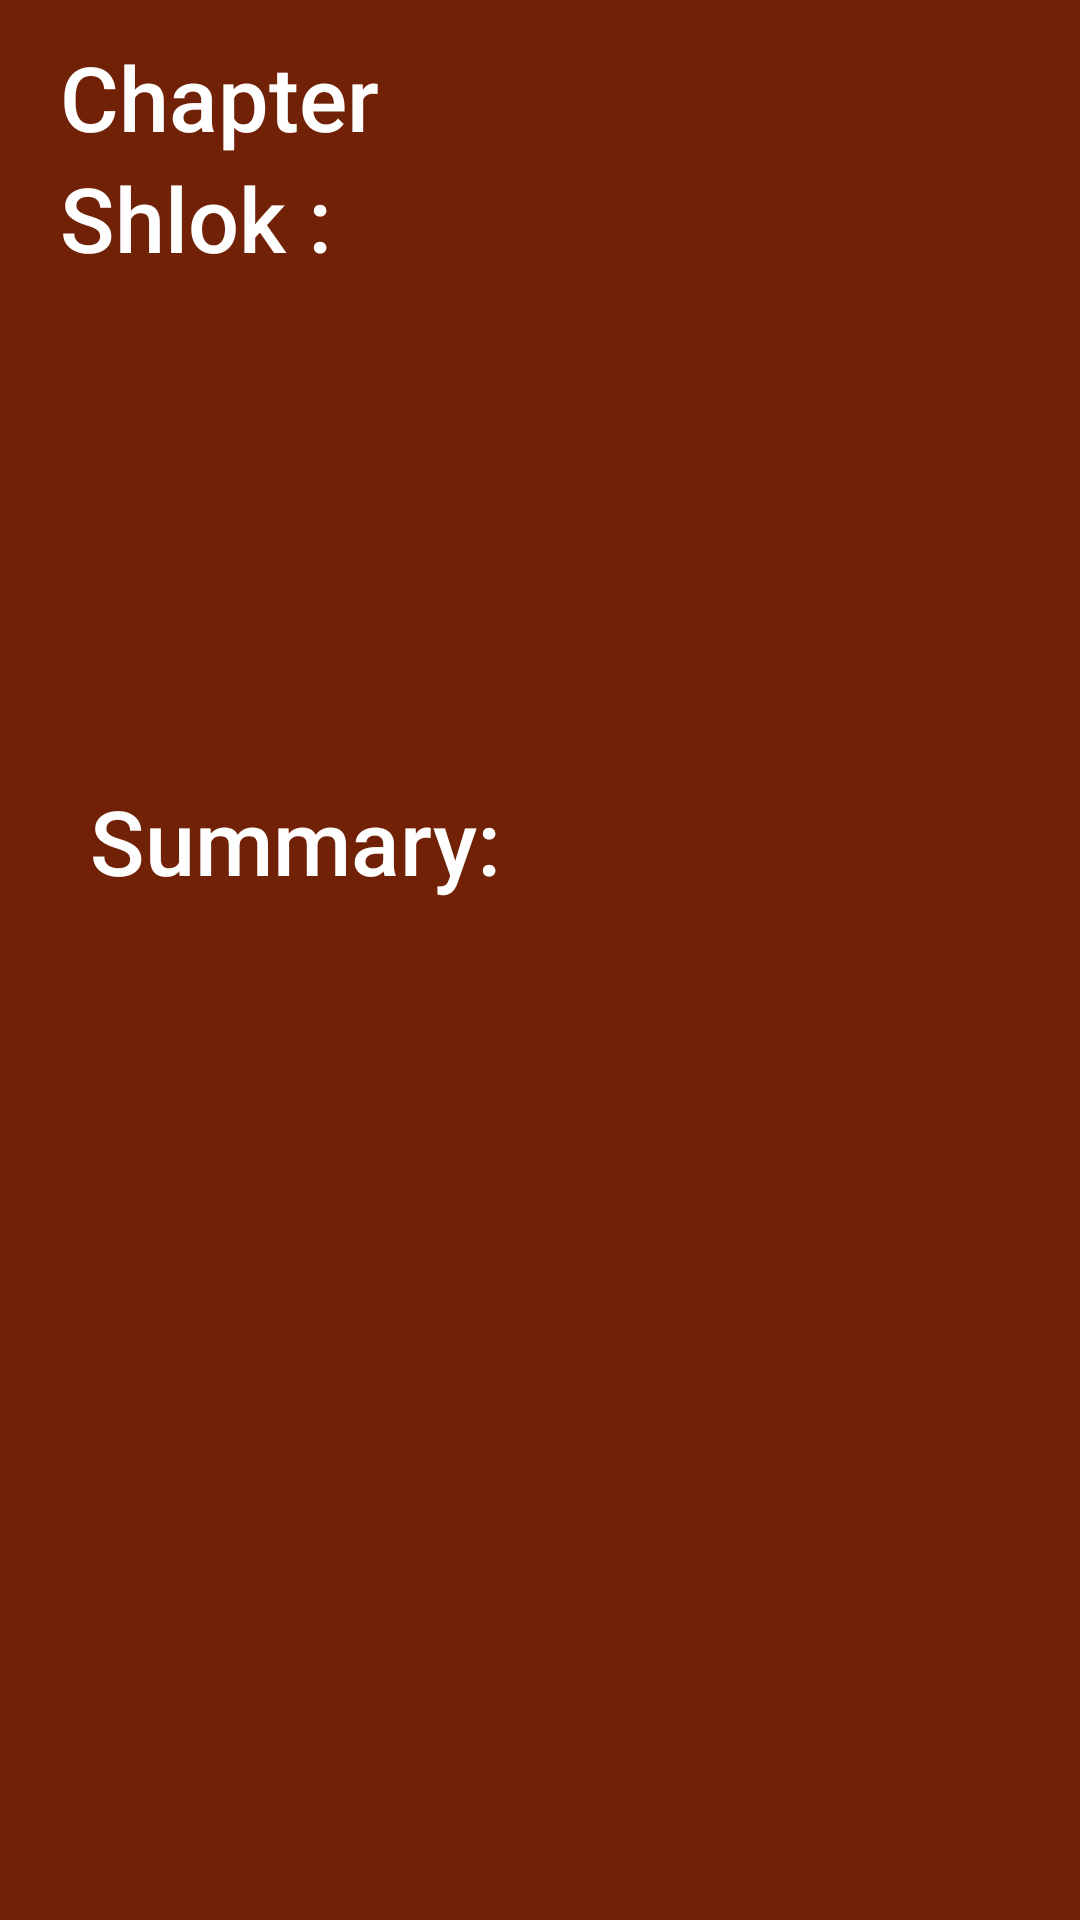

Layout XML and referenced resources for this Android screen:
<!-- AndroidManifest.xml: application theme Theme.BhagwatGeetaApp -->
<!-- res/layout/activity_chapter.xml -->
<?xml version="1.0" encoding="utf-8"?>
<layout
    xmlns:android="http://schemas.android.com/apk/res/android"
    xmlns:app="http://schemas.android.com/apk/res-auto"
    xmlns:tools="http://schemas.android.com/tools">

    <androidx.constraintlayout.widget.ConstraintLayout
        android:layout_width="match_parent"
        android:layout_height="match_parent"
        android:background="#712105"
        android:focusable="true"
        android:focusableInTouchMode="true"
        tools:context=".activities.ChapterActivity">

        <ScrollView
            app:layout_constraintBottom_toBottomOf="parent"
            app:layout_constraintEnd_toEndOf="parent"
            app:layout_constraintStart_toStartOf="parent"
            app:layout_constraintTop_toTopOf="parent"
            android:layout_width="match_parent"
            android:layout_height="match_parent">

            <LinearLayout
                android:layout_width="match_parent"
                android:layout_height="wrap_content"
                android:orientation="vertical"
                android:layout_marginTop="12dp"
                app:layout_constraintTop_toTopOf="parent">

                <LinearLayout
                    android:layout_width="match_parent"
                    android:layout_height="wrap_content">

                    <TextView
                        android:fontFamily="sans-serif-medium"
                        android:textColor="@color/white"
                        android:layout_width="wrap_content"
                        android:layout_height="wrap_content"
                        android:text="@string/chapter"
                        android:textSize="30sp"
                        android:layout_marginStart="20dp"/>

                    <TextView
                        android:layout_marginStart="20dp"
                        android:layout_width="wrap_content"
                        android:id="@+id/chapter_num"
                        android:textColor="@color/white"
                        android:textSize="30sp"
                        android:layout_height="wrap_content"/>

                </LinearLayout>

                <LinearLayout
                    android:layout_width="match_parent"
                    android:layout_height="wrap_content">

                    <TextView
                        android:fontFamily="sans-serif-medium"
                        android:textColor="@color/white"
                        android:layout_width="wrap_content"
                        android:layout_height="wrap_content"
                        android:text="@string/shlok"
                        android:textSize="30sp"
                        android:layout_marginStart="20dp"/>

                    <TextView
                        android:textColor="@color/white"
                        android:id="@+id/slok_num"
                        android:layout_marginStart="50dp"
                        android:layout_width="wrap_content"
                        android:textSize="30sp"
                        android:layout_height="wrap_content"/>

                </LinearLayout>

                <TextView
                    android:layout_width="wrap_content"
                    android:layout_height="wrap_content"
                    android:textColor="#F1C137"
                    android:id="@+id/chapter_name"
                    android:textSize="25sp"
                    android:layout_marginTop="50dp"
                    android:layout_marginStart="30dp"
                    />

                <TextView
                    android:layout_width="wrap_content"
                    android:layout_height="wrap_content"
                    android:textColor="#F1C137"
                    android:textSize="25sp"
                    android:layout_marginTop="10dp"
                    android:layout_marginStart="30dp"
                    android:id="@+id/meaning"/>


                <TextView
                    android:fontFamily="sans-serif-medium"
                    android:textColor="@color/white"
                    android:layout_width="wrap_content"
                    android:layout_height="wrap_content"
                    android:text="@string/summary"
                    android:textSize="30sp"
                    android:layout_marginTop="40dp"
                    android:layout_marginStart="30dp"
                    />

                <TextView
                    android:layout_marginTop="25dp"
                    android:textSize="18sp"
                    android:layout_width="match_parent"
                    android:layout_height="wrap_content"
                    android:id="@+id/summary_hindi"
                    android:layout_marginStart="20dp"
                    android:layout_marginEnd="20dp"
                    android:textColor="#F1C137"
                    />

                <TextView
                    android:layout_marginTop="25dp"
                    android:textSize="18sp"
                    android:layout_width="match_parent"
                    android:layout_height="wrap_content"
                    android:id="@+id/summary_english"
                    android:layout_marginStart="20dp"
                    android:layout_marginEnd="20dp"
                    android:layout_marginBottom="20dp"
                    android:textColor="#F1C137"
                    />
                <androidx.recyclerview.widget.RecyclerView
                    android:id="@+id/recyclerView"
                    android:layout_marginBottom="20dp"
                    android:layout_width="match_parent"
                    android:layout_height="wrap_content"
                    />
            </LinearLayout>


        </ScrollView>
    </androidx.constraintlayout.widget.ConstraintLayout>

</layout>
<!-- resources referenced by this layout -->
<resources>
  <string name="chapter">Chapter</string>
  <string name="shlok">Shlok :</string>
  <string name="summary">Summary:</string>
  <style name="Theme.BhagwatGeetaApp" parent="Base.Theme.BhagwatGeetaApp" />
  <style name="Base.Theme.BhagwatGeetaApp" parent="Theme.MaterialComponents.DayNight.DarkActionBar">
          
          
      </style>
  <!-- not gathered from this repository: default colours our renderer supplied (Android Studio template values) -->
  <color name="white">#FFFFFFFF</color>
</resources>
